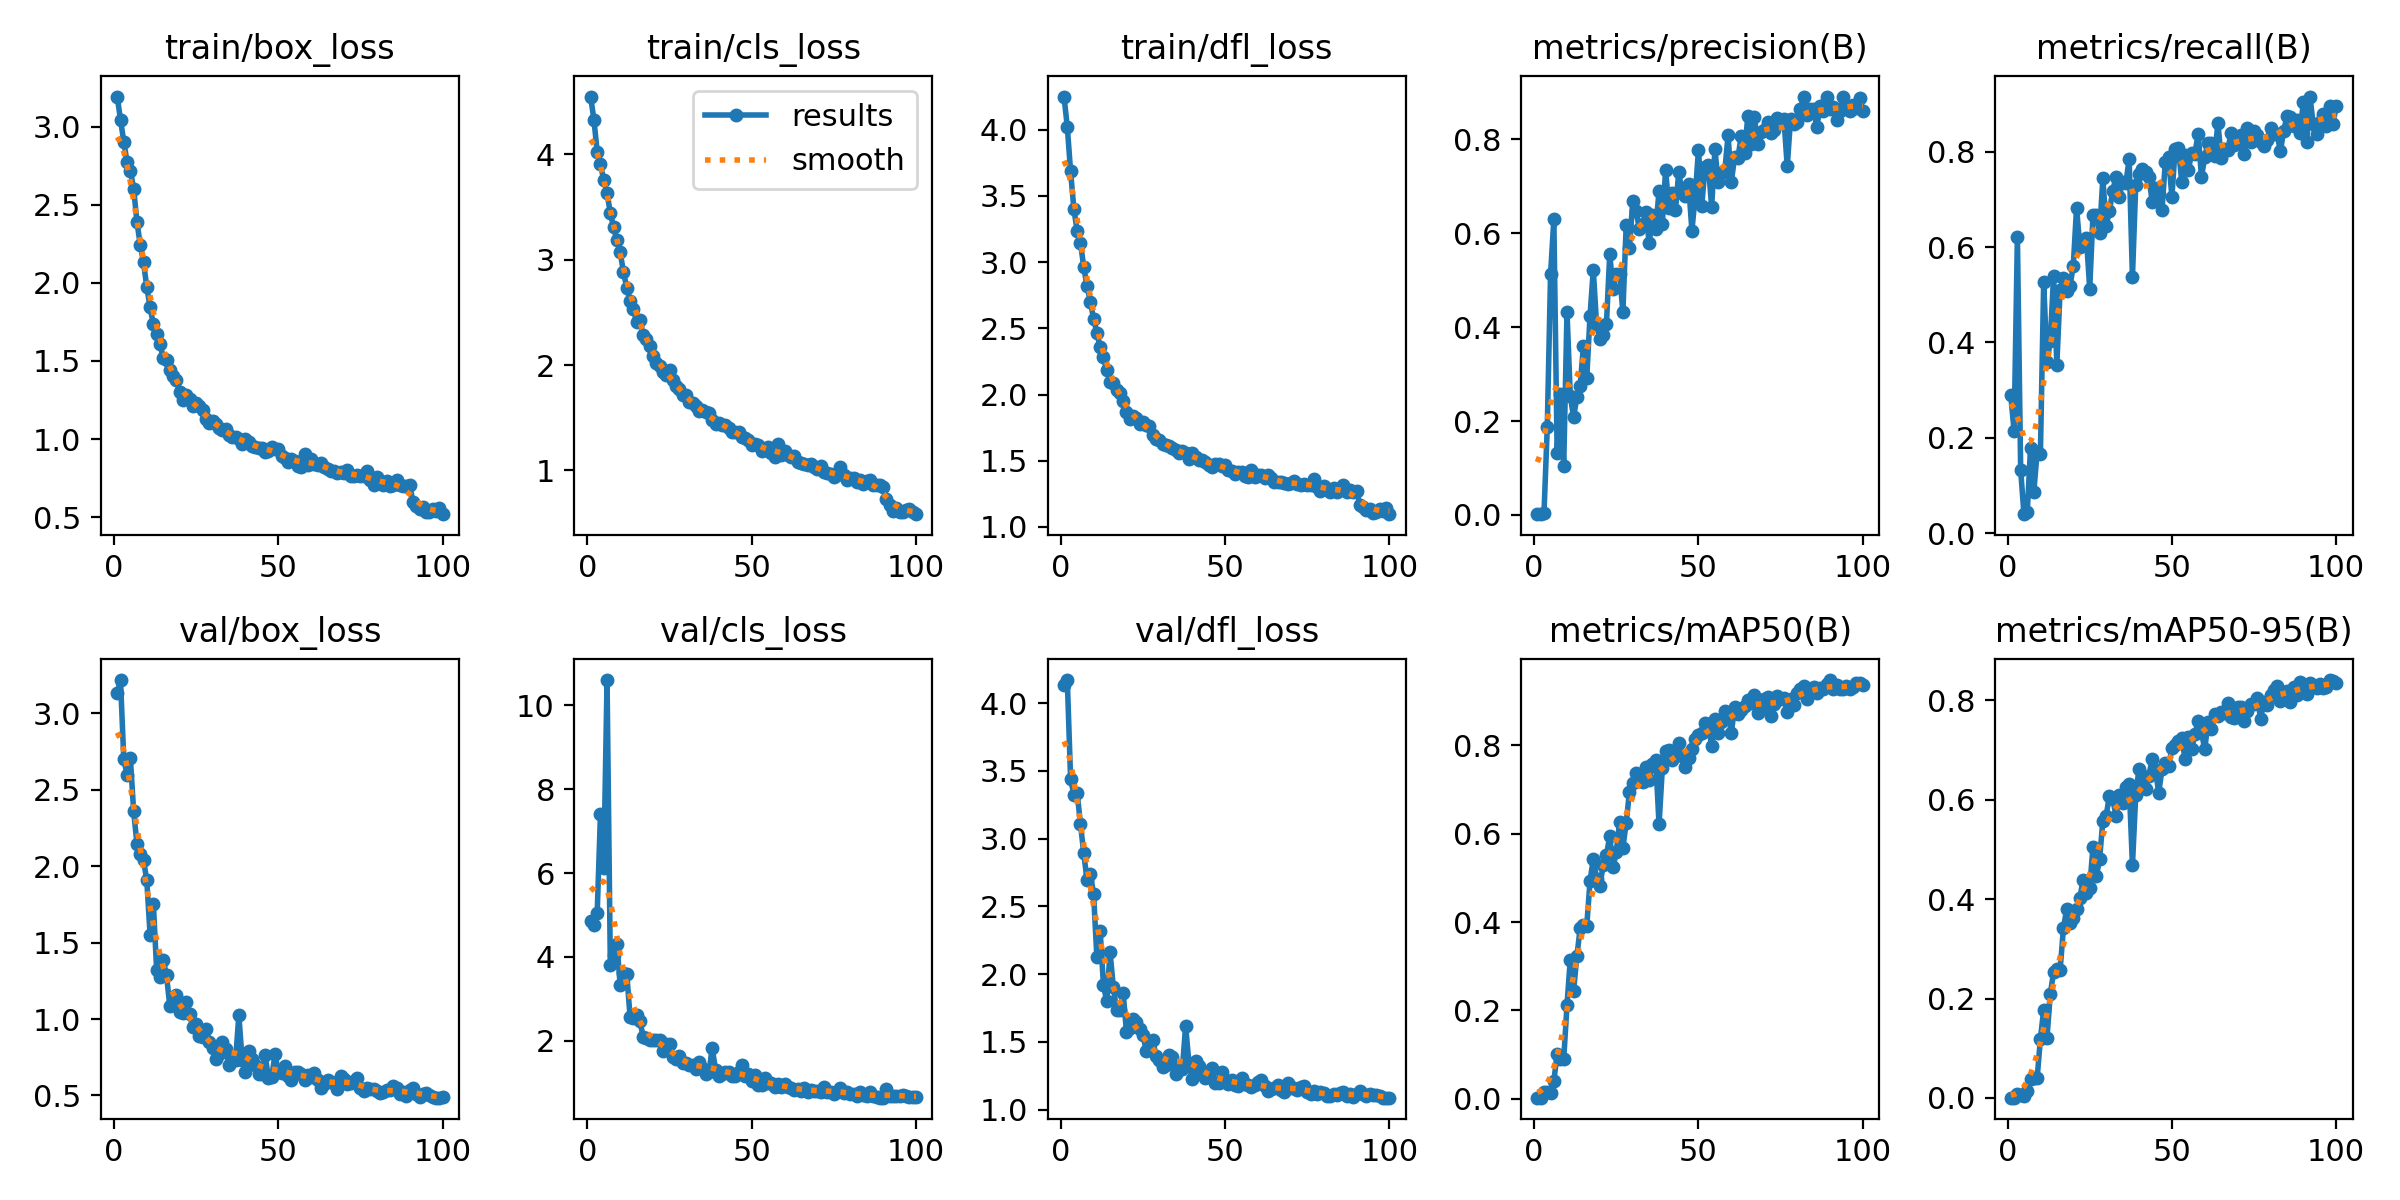

The file beside this chart, header and first rows:
epoch, train/box_loss, train/cls_loss, train/dfl_loss, metrics/precision(B), metrics/recall(B), metrics/mAP50(B), metrics/mAP50-95(B), val/box_loss, val/cls_loss, val/dfl_loss, lr/pg0, lr/pg1, lr/pg2
1, 3.192, 4.55, 4.25, 0.00159, 0.2889, 0.0025, 0.00059, 3.136, 4.852, 4.136, 0.0003238, 0.0003238, 0.0003238
2, 3.043, 4.33, 4.021, 0.00158, 0.2138, 0.0028, 0.00058, 3.218, 4.759, 4.17, 0.0006506, 0.0006506, 0.0006506
3, 2.903, 4.026, 3.685, 0.0034, 0.6217, 0.01622, 0.00772, 2.7, 5.05, 3.442, 0.0009709, 0.0009709, 0.0009709
4, 2.772, 3.908, 3.401, 0.1873, 0.1318, 0.01561, 0.00608, 2.6, 7.415, 3.323, 0.0009703, 0.0009703, 0.0009703
5, 2.717, 3.754, 3.235, 0.5133, 0.03993, 0.01223, 0.00357, 2.708, 6.126, 3.336, 0.0009703, 0.0009703, 0.0009703
6, 2.602, 3.633, 3.147, 0.6294, 0.04388, 0.0408, 0.01369, 2.359, 10.61, 3.11, 0.0009604, 0.0009604, 0.0009604
7, 2.391, 3.442, 2.962, 0.1318, 0.1789, 0.1008, 0.03729, 2.148, 3.795, 2.892, 0.0009505, 0.0009505, 0.0009505
8, 2.242, 3.309, 2.818, 0.2584, 0.08649, 0.09046, 0.04015, 2.08, 4.045, 2.695, 0.0009406, 0.0009406, 0.0009406
9, 2.131, 3.183, 2.703, 0.1046, 0.1701, 0.08964, 0.03927, 2.04, 4.301, 2.74, 0.0009307, 0.0009307, 0.0009307
10, 1.971, 3.07, 2.573, 0.4325, 0.1662, 0.2117, 0.1187, 1.907, 3.323, 2.591, 0.0009208, 0.0009208, 0.0009208
11, 1.843, 2.882, 2.466, 0.2538, 0.5266, 0.3152, 0.1772, 1.55, 3.615, 2.124, 0.0009109, 0.0009109, 0.0009109
12, 1.734, 2.736, 2.357, 0.208, 0.3585, 0.2435, 0.1212, 1.754, 3.599, 2.319, 0.000901, 0.000901, 0.000901
13, 1.673, 2.607, 2.28, 0.2514, 0.4021, 0.3223, 0.2083, 1.319, 2.568, 1.919, 0.0008911, 0.0008911, 0.0008911
14, 1.607, 2.533, 2.183, 0.2747, 0.5385, 0.3864, 0.2531, 1.275, 2.549, 1.799, 0.0008812, 0.0008812, 0.0008812
15, 1.519, 2.406, 2.095, 0.3602, 0.3534, 0.3938, 0.2585, 1.387, 2.612, 2.165, 0.0008713, 0.0008713, 0.0008713
16, 1.506, 2.432, 2.087, 0.2908, 0.5107, 0.3911, 0.2578, 1.286, 2.458, 1.905, 0.0008614, 0.0008614, 0.0008614
17, 1.441, 2.29, 2.033, 0.4238, 0.5348, 0.492, 0.3411, 1.084, 2.093, 1.736, 0.0008515, 0.0008515, 0.0008515
18, 1.402, 2.245, 2.008, 0.5224, 0.5078, 0.5435, 0.3806, 1.104, 2.074, 1.737, 0.0008416, 0.0008416, 0.0008416
19, 1.378, 2.178, 1.948, 0.4045, 0.518, 0.4986, 0.3512, 1.157, 2.02, 1.86, 0.0008317, 0.0008317, 0.0008317
20, 1.298, 2.091, 1.866, 0.3753, 0.5605, 0.4825, 0.3624, 1.046, 2.012, 1.572, 0.0008218, 0.0008218, 0.0008218
21, 1.247, 2.015, 1.814, 0.3836, 0.6822, 0.5287, 0.3801, 1.04, 2.007, 1.605, 0.0008119, 0.0008119, 0.0008119
22, 1.28, 1.991, 1.834, 0.4066, 0.6011, 0.5514, 0.4019, 1.113, 2.015, 1.67, 0.000802, 0.000802, 0.000802
23, 1.257, 1.931, 1.82, 0.5558, 0.6081, 0.5952, 0.4395, 1.032, 1.76, 1.643, 0.0007921, 0.0007921, 0.0007921
24, 1.211, 1.907, 1.781, 0.4812, 0.6192, 0.5238, 0.4117, 0.9459, 1.91, 1.598, 0.0007822, 0.0007822, 0.0007822
25, 1.227, 1.953, 1.793, 0.5136, 0.5132, 0.559, 0.4228, 0.9674, 1.92, 1.552, 0.0007723, 0.0007723, 0.0007723
26, 1.209, 1.859, 1.769, 0.5141, 0.6682, 0.6268, 0.5059, 0.8878, 1.622, 1.435, 0.0007624, 0.0007624, 0.0007624
27, 1.183, 1.803, 1.764, 0.4318, 0.6666, 0.5685, 0.4459, 0.881, 1.572, 1.448, 0.0007525, 0.0007525, 0.0007525
28, 1.126, 1.768, 1.695, 0.6166, 0.6301, 0.6241, 0.4799, 0.9374, 1.641, 1.515, 0.0007426, 0.0007426, 0.0007426
29, 1.1, 1.712, 1.666, 0.5692, 0.7439, 0.6954, 0.5579, 0.8523, 1.464, 1.396, 0.0007327, 0.0007327, 0.0007327
30, 1.114, 1.712, 1.66, 0.6679, 0.6451, 0.7161, 0.5676, 0.8103, 1.463, 1.37, 0.0007228, 0.0007228, 0.0007228
31, 1.099, 1.65, 1.626, 0.6485, 0.6754, 0.7377, 0.6083, 0.7381, 1.409, 1.315, 0.0007129, 0.0007129, 0.0007129
32, 1.068, 1.64, 1.621, 0.6092, 0.718, 0.732, 0.6015, 0.7683, 1.421, 1.329, 0.000703, 0.000703, 0.000703
33, 1.06, 1.61, 1.611, 0.6194, 0.7472, 0.7175, 0.5683, 0.8474, 1.33, 1.401, 0.0006931, 0.0006931, 0.0006931
34, 1.062, 1.562, 1.597, 0.6448, 0.7056, 0.7519, 0.6099, 0.8016, 1.501, 1.389, 0.0006832, 0.0006832, 0.0006832
35, 1.026, 1.569, 1.581, 0.5792, 0.736, 0.7212, 0.5938, 0.6996, 1.359, 1.266, 0.0006733, 0.0006733, 0.0006733
36, 1.011, 1.555, 1.557, 0.6383, 0.7336, 0.7577, 0.6261, 0.7352, 1.201, 1.312, 0.0006634, 0.0006634, 0.0006634
37, 1.011, 1.544, 1.573, 0.6097, 0.7851, 0.7665, 0.6312, 0.729, 1.252, 1.301, 0.0006535, 0.0006535, 0.0006535
38, 1.002, 1.474, 1.556, 0.6899, 0.5366, 0.6212, 0.4682, 1.024, 1.824, 1.618, 0.0006436, 0.0006436, 0.0006436
39, 0.9669, 1.437, 1.516, 0.6204, 0.7301, 0.7483, 0.609, 0.7323, 1.305, 1.344, 0.0006337, 0.0006337, 0.0006337
40, 1.001, 1.446, 1.558, 0.7353, 0.7526, 0.7883, 0.6629, 0.6546, 1.166, 1.229, 0.0006238, 0.0006238, 0.0006238
41, 0.9835, 1.431, 1.532, 0.6533, 0.7648, 0.7889, 0.6363, 0.794, 1.196, 1.358, 0.0006139, 0.0006139, 0.0006139
42, 0.9538, 1.428, 1.509, 0.6868, 0.758, 0.767, 0.6214, 0.7357, 1.26, 1.319, 0.000604, 0.000604, 0.000604
43, 0.951, 1.407, 1.508, 0.6504, 0.7474, 0.7827, 0.6473, 0.6977, 1.256, 1.278, 0.0005941, 0.0005941, 0.0005941
44, 0.9426, 1.367, 1.487, 0.73, 0.6951, 0.8049, 0.6829, 0.6397, 1.163, 1.233, 0.0005842, 0.0005842, 0.0005842
45, 0.9445, 1.363, 1.472, 0.6862, 0.7234, 0.7767, 0.6592, 0.6426, 1.147, 1.243, 0.0005743, 0.0005743, 0.0005743
46, 0.9152, 1.362, 1.456, 0.6801, 0.7119, 0.7509, 0.6144, 0.7666, 1.242, 1.308, 0.0005644, 0.0005644, 0.0005644
47, 0.9254, 1.317, 1.478, 0.7039, 0.6778, 0.7708, 0.6615, 0.6136, 1.426, 1.195, 0.0005545, 0.0005545, 0.0005545
48, 0.9485, 1.311, 1.473, 0.6057, 0.7786, 0.7928, 0.6732, 0.6185, 1.15, 1.2, 0.0005446, 0.0005446, 0.0005446
49, 0.9341, 1.287, 1.463, 0.6792, 0.7881, 0.8144, 0.6677, 0.7702, 1.206, 1.277, 0.0005347, 0.0005347, 0.0005347
50, 0.9352, 1.244, 1.471, 0.7784, 0.7057, 0.8227, 0.7035, 0.6524, 1.042, 1.216, 0.0005248, 0.0005248, 0.0005248
51, 0.8904, 1.252, 1.433, 0.659, 0.8065, 0.8271, 0.7112, 0.6491, 1.183, 1.193, 0.0005149, 0.0005149, 0.0005149
52, 0.8796, 1.244, 1.425, 0.7416, 0.8089, 0.8517, 0.719, 0.6896, 0.9434, 1.216, 0.000505, 0.000505, 0.000505
53, 0.8552, 1.189, 1.399, 0.7455, 0.7364, 0.8479, 0.7246, 0.6265, 0.9392, 1.181, 0.0004951, 0.0004951, 0.0004951
54, 0.8742, 1.201, 1.418, 0.6557, 0.7933, 0.798, 0.6818, 0.6026, 1.105, 1.176, 0.0004852, 0.0004852, 0.0004852
55, 0.8621, 1.224, 1.413, 0.7785, 0.7617, 0.8603, 0.7255, 0.6517, 1.001, 1.232, 0.0004753, 0.0004753, 0.0004753
56, 0.827, 1.167, 1.382, 0.7087, 0.7967, 0.8287, 0.7016, 0.6521, 0.9972, 1.191, 0.0004654, 0.0004654, 0.0004654
57, 0.823, 1.132, 1.374, 0.729, 0.7963, 0.852, 0.7314, 0.643, 0.8946, 1.184, 0.0004555, 0.0004555, 0.0004555
58, 0.9022, 1.254, 1.432, 0.7337, 0.838, 0.8771, 0.7589, 0.5993, 0.9631, 1.167, 0.0004456, 0.0004456, 0.0004456
59, 0.8314, 1.149, 1.379, 0.8083, 0.7466, 0.8691, 0.7358, 0.632, 0.8968, 1.185, 0.0004357, 0.0004357, 0.0004357
60, 0.8734, 1.181, 1.392, 0.7096, 0.7898, 0.8292, 0.7018, 0.6215, 0.9639, 1.201, 0.0004258, 0.0004258, 0.0004258
... 40 more rows
